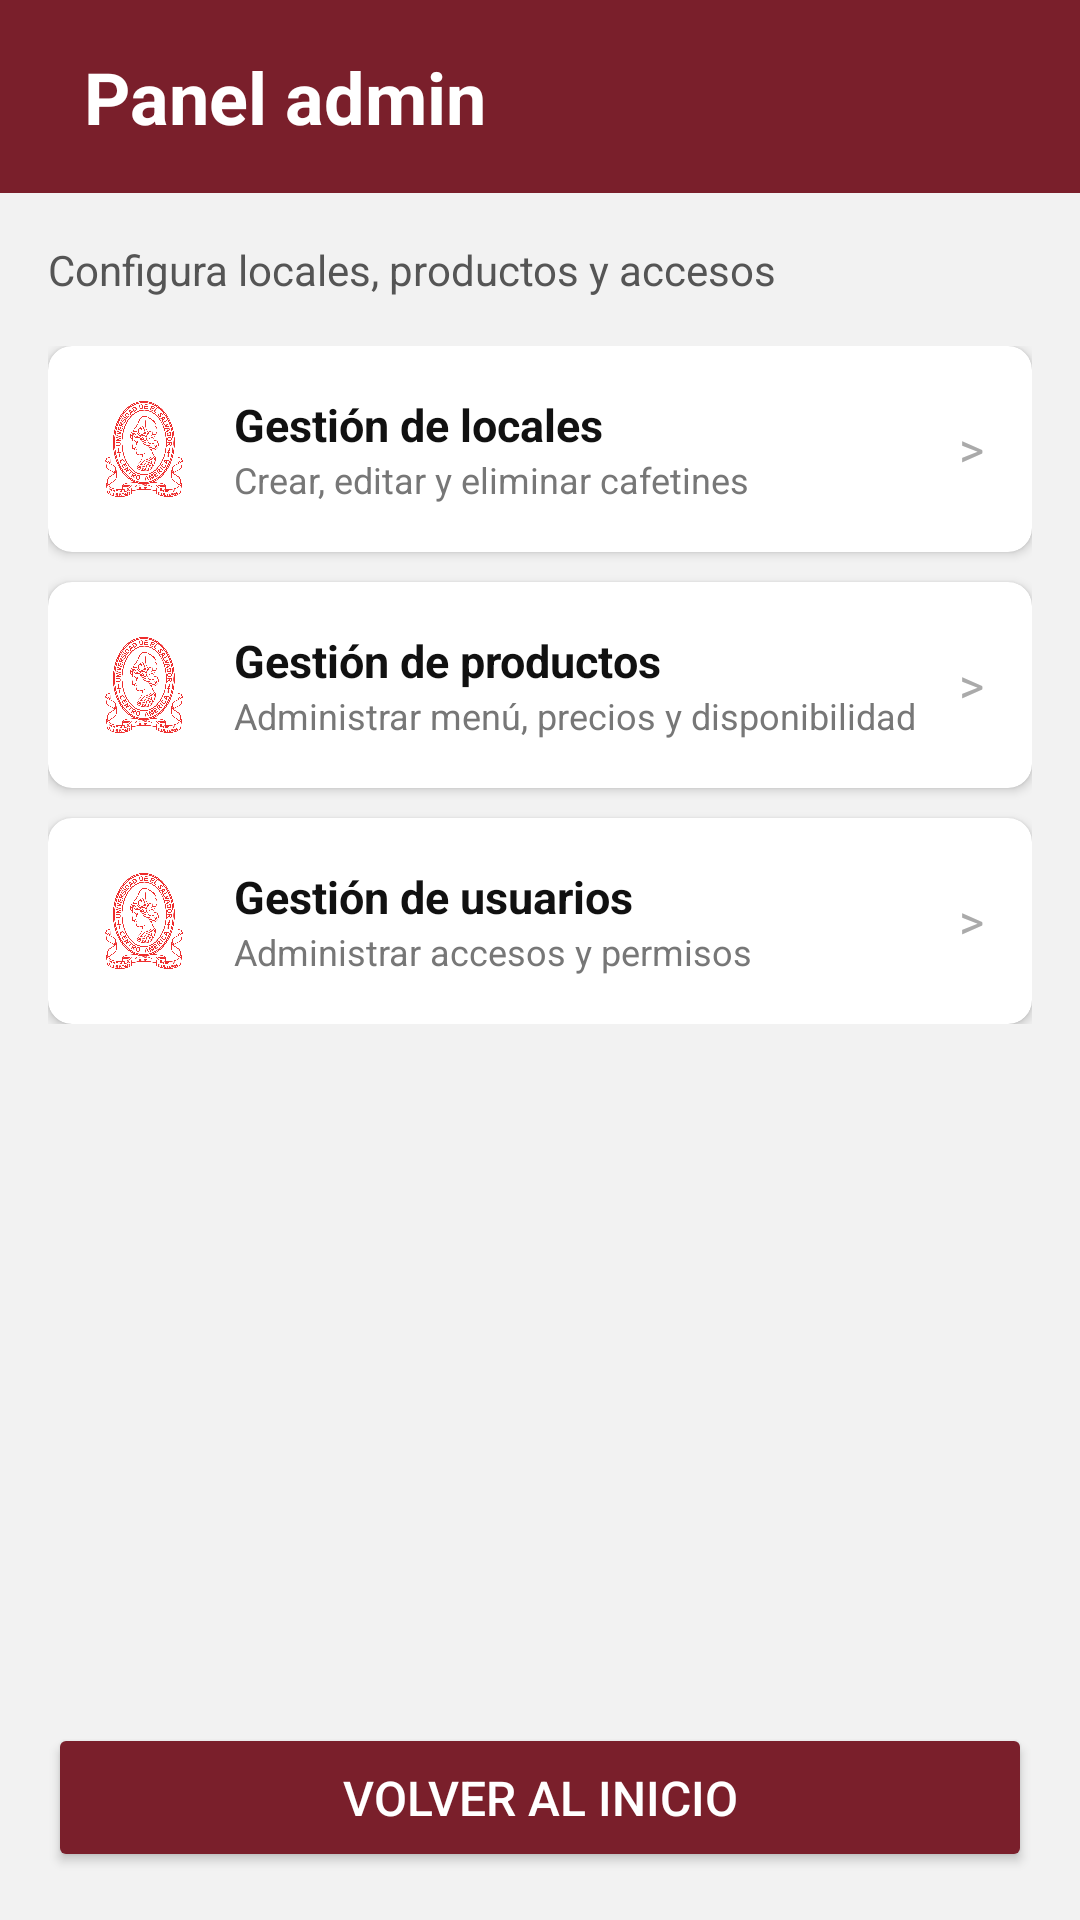

Reconstruct the res/layout file that produces this screen, plus the resources it refers to.
<!-- AndroidManifest.xml: application theme Theme.ProyectoPDM2026GT3Grupo1SistemadeControldeCafetinesUES -->
<!-- res/layout/activity_panel_admin.xml -->
<?xml version="1.0" encoding="utf-8"?>
<androidx.constraintlayout.widget.ConstraintLayout xmlns:android="http://schemas.android.com/apk/res/android"
    xmlns:app="http://schemas.android.com/apk/res-auto"
    xmlns:tools="http://schemas.android.com/tools"
    android:layout_width="match_parent"
    android:layout_height="match_parent"
    android:background="#F2F2F2"
    android:id="@+id/main"
    tools:context=".PanelAdminActivity">

    
    <LinearLayout
        android:id="@+id/header"
        android:layout_width="0dp"
        android:layout_height="wrap_content"
        android:background="@color/wine"
        android:gravity="center_vertical"
        android:orientation="horizontal"
        android:padding="16dp"
        app:layout_constraintEnd_toEndOf="parent"
        app:layout_constraintStart_toStartOf="parent"
        app:layout_constraintTop_toTopOf="parent">


        <TextView
            android:layout_width="wrap_content"
            android:layout_height="wrap_content"
            android:layout_marginStart="12dp"
            android:text="Panel admin"
            android:textColor="@android:color/white"
            android:textSize="24sp"
            android:textStyle="bold" />
    </LinearLayout>

    
    <TextView
        android:id="@+id/tvSubtitulo"
        android:layout_width="0dp"
        android:layout_height="wrap_content"
        android:layout_marginStart="16dp"
        android:layout_marginTop="16dp"
        android:layout_marginEnd="16dp"
        android:text="Configura locales, productos y accesos"
        android:textColor="#555555"
        android:textSize="14sp"
        app:layout_constraintEnd_toEndOf="parent"
        app:layout_constraintStart_toStartOf="parent"
        app:layout_constraintTop_toBottomOf="@id/header" />

    
    <LinearLayout
        android:id="@+id/layoutOpciones"
        android:layout_width="0dp"
        android:layout_height="wrap_content"
        android:layout_marginStart="16dp"
        android:layout_marginTop="16dp"
        android:layout_marginEnd="16dp"
        android:orientation="vertical"
        app:layout_constraintEnd_toEndOf="parent"
        app:layout_constraintStart_toStartOf="parent"
        app:layout_constraintTop_toBottomOf="@id/tvSubtitulo">

        
        <androidx.cardview.widget.CardView
            android:id="@+id/cardLocales"
            android:layout_width="match_parent"
            android:layout_height="wrap_content"
            android:layout_marginBottom="10dp"
            app:cardBackgroundColor="#FFFFFF"
            app:cardCornerRadius="8dp"
            app:cardElevation="2dp">

            <LinearLayout
                android:id="@+id/crdGestionarLocales"
                android:layout_width="match_parent"
                android:layout_height="wrap_content"
                android:gravity="center_vertical"
                android:orientation="horizontal"
                android:padding="16dp">

                <ImageView
                    android:layout_width="32dp"
                    android:layout_height="32dp"
                    android:layout_marginEnd="14dp"
                    android:contentDescription="Locales"
                    android:src="@drawable/logo_ues" />

                <LinearLayout
                    android:layout_width="0dp"
                    android:layout_height="wrap_content"
                    android:layout_weight="1"
                    android:orientation="vertical">

                    <TextView
                        android:layout_width="wrap_content"
                        android:layout_height="wrap_content"
                        android:text="Gestión de locales"
                        android:textColor="#111111"
                        android:textSize="15sp"
                        android:textStyle="bold" />

                    <TextView
                        android:layout_width="wrap_content"
                        android:layout_height="wrap_content"
                        android:text="Crear, editar y eliminar cafetines"
                        android:textColor="#777777"
                        android:textSize="12sp" />
                </LinearLayout>

                <TextView
                    android:layout_width="wrap_content"
                    android:layout_height="wrap_content"
                    android:text=">"
                    android:textColor="#AAAAAA"
                    android:textSize="16sp" />
            </LinearLayout>
        </androidx.cardview.widget.CardView>

        
        <androidx.cardview.widget.CardView
            android:id="@+id/cardProductos"
            android:layout_width="match_parent"
            android:layout_height="wrap_content"
            android:layout_marginBottom="10dp"
            app:cardBackgroundColor="#FFFFFF"
            app:cardCornerRadius="8dp"
            app:cardElevation="2dp">

            <LinearLayout
                android:id="@+id/crdGestionarProductos"
                android:layout_width="match_parent"
                android:layout_height="wrap_content"
                android:gravity="center_vertical"
                android:orientation="horizontal"
                android:padding="16dp">

                <ImageView
                    android:layout_width="32dp"
                    android:layout_height="32dp"
                    android:layout_marginEnd="14dp"
                    android:contentDescription="Productos"
                    android:src="@drawable/logo_ues" />

                <LinearLayout
                    android:layout_width="0dp"
                    android:layout_height="wrap_content"
                    android:layout_weight="1"
                    android:orientation="vertical">

                    <TextView
                        android:layout_width="wrap_content"
                        android:layout_height="wrap_content"
                        android:text="Gestión de productos"
                        android:textColor="#111111"
                        android:textSize="15sp"
                        android:textStyle="bold" />

                    <TextView
                        android:layout_width="wrap_content"
                        android:layout_height="wrap_content"
                        android:text="Administrar menú, precios y disponibilidad"
                        android:textColor="#777777"
                        android:textSize="12sp" />
                </LinearLayout>

                <TextView
                    android:layout_width="wrap_content"
                    android:layout_height="wrap_content"
                    android:text=">"
                    android:textColor="#AAAAAA"
                    android:textSize="16sp" />
            </LinearLayout>
        </androidx.cardview.widget.CardView>

        
        <androidx.cardview.widget.CardView
            android:id="@+id/cardUsuarios"
            android:layout_width="match_parent"
            android:layout_height="wrap_content"
            app:cardBackgroundColor="#FFFFFF"
            app:cardCornerRadius="8dp"
            app:cardElevation="2dp">

            <LinearLayout
                android:id="@+id/crdGestionarUsuarios"
                android:layout_width="match_parent"
                android:layout_height="wrap_content"
                android:gravity="center_vertical"
                android:orientation="horizontal"
                android:padding="16dp">

                <ImageView
                    android:layout_width="32dp"
                    android:layout_height="32dp"
                    android:layout_marginEnd="14dp"
                    android:contentDescription="Usuarios"
                    android:src="@drawable/logo_ues" />

                <LinearLayout
                    android:layout_width="0dp"
                    android:layout_height="wrap_content"
                    android:layout_weight="1"
                    android:orientation="vertical">

                    <TextView
                        android:layout_width="wrap_content"
                        android:layout_height="wrap_content"
                        android:text="Gestión de usuarios"
                        android:textColor="#111111"
                        android:textSize="15sp"
                        android:textStyle="bold" />

                    <TextView
                        android:layout_width="wrap_content"
                        android:layout_height="wrap_content"
                        android:text="Administrar accesos y permisos"
                        android:textColor="#777777"
                        android:textSize="12sp" />
                </LinearLayout>

                <TextView
                    android:layout_width="wrap_content"
                    android:layout_height="wrap_content"
                    android:text=">"
                    android:textColor="#AAAAAA"
                    android:textSize="16sp" />
            </LinearLayout>
        </androidx.cardview.widget.CardView>

    </LinearLayout>

    
    <Button
        android:id="@+id/btnCerrarSesion"
        android:layout_width="0dp"
        android:layout_height="wrap_content"
        android:layout_margin="16dp"
        android:backgroundTint="@color/wine"
        android:text="Volver al inicio"
        android:textColor="@android:color/white"
        android:textSize="16sp"
        android:padding="14dp"
        app:layout_constraintBottom_toBottomOf="parent"
        app:layout_constraintEnd_toEndOf="parent"
        app:layout_constraintStart_toStartOf="parent" />

</androidx.constraintlayout.widget.ConstraintLayout>
<!-- resources referenced by this layout -->
<resources>
  <color name="wine">#7A1F2B</color>
  <!-- drawable logo_ues: png bitmap (drawable, 269670 bytes) -->
  <style name="Theme.ProyectoPDM2026GT3Grupo1SistemadeControldeCafetinesUES" parent="Base.Theme.ProyectoPDM2026GT3Grupo1SistemadeControldeCafetinesUES" />
  <style name="Base.Theme.ProyectoPDM2026GT3Grupo1SistemadeControldeCafetinesUES" parent="Theme.Material3.DayNight.NoActionBar">
          
          
      </style>
</resources>
